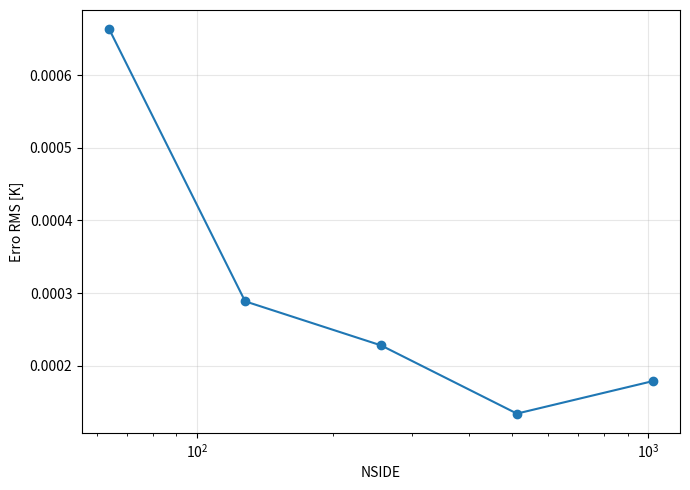
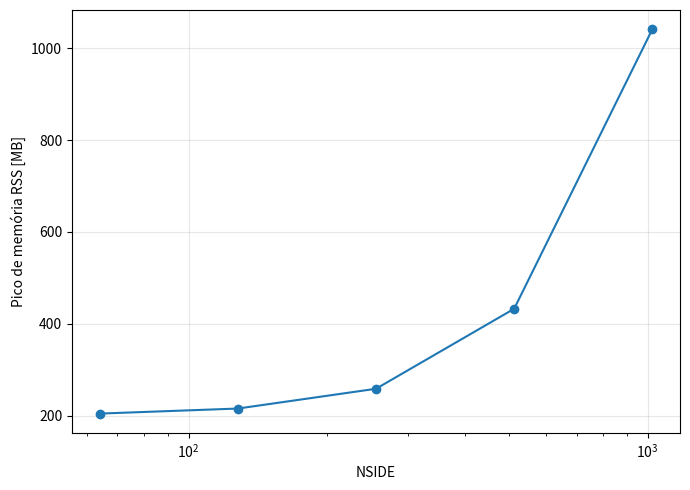
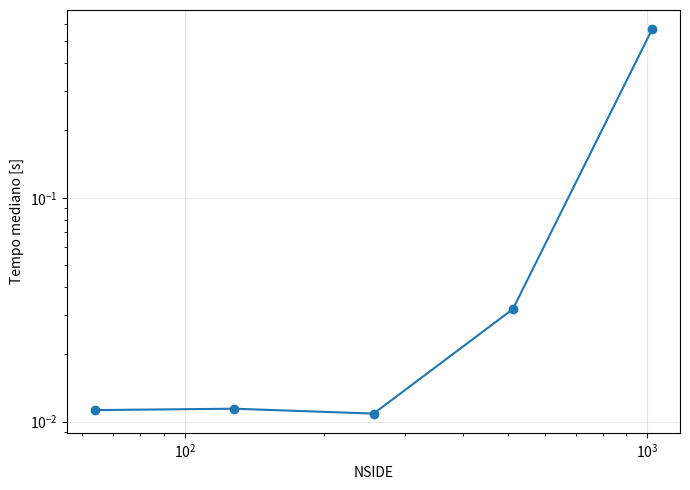
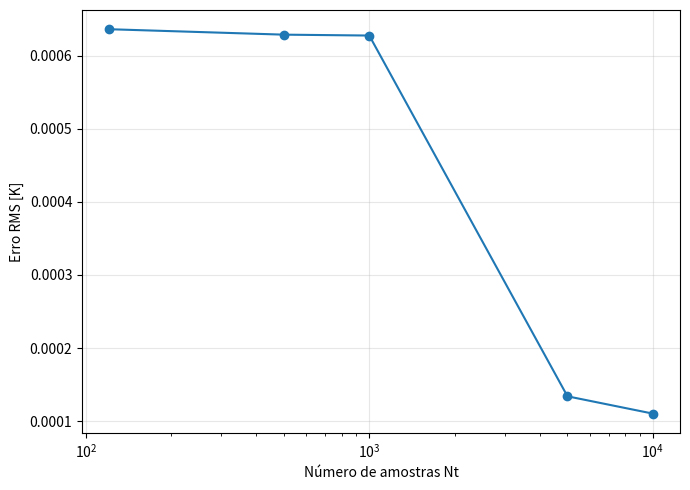

The script that saved these images, in order:
from __future__ import annotations

from pathlib import Path

import matplotlib.pyplot as plt

OUTDIR = Path("outputs/mapmaking_scaling/figures")
OUTDIR.mkdir(parents=True, exist_ok=True)

nside = [64, 128, 256, 512, 1024]
rms_nside = [
    0.0006634508158969311,
    0.00028862666973426213,
    0.0002279487230242968,
    0.00013397159035080167,
    0.00017872731683139226,
]
memory_nside = [205, 216, 259, 433, 1041]
time_nside = [
    0.011266927000178839,
    0.011429738000060752,
    0.010868497000046773,
    0.03184308599998076,
    0.5662664270000732,
]

nt = [121, 500, 1000, 5000, 10000]
rms_nt = [
    0.0006362916400075972,
    0.0006288515711584137,
    0.0006276370552794984,
    0.00013397159035080167,
    0.00011030975290975148,
]


def save_plot(x, y, xlabel, ylabel, filename, logx=False, logy=False):
    plt.figure(figsize=(7, 5))
    plt.plot(x, y, marker="o")
    plt.xlabel(xlabel)
    plt.ylabel(ylabel)
    plt.grid(True, alpha=0.3)

    if logx:
        plt.xscale("log")

    if logy:
        plt.yscale("log")

    plt.tight_layout()
    plt.savefig(OUTDIR / filename, dpi=200)
    plt.close()


save_plot(
    nside,
    rms_nside,
    "NSIDE",
    "Erro RMS [K]",
    "rms_vs_nside.png",
    logx=True,
)

save_plot(
    nside,
    memory_nside,
    "NSIDE",
    "Pico de memória RSS [MB]",
    "memory_vs_nside.png",
    logx=True,
)

save_plot(
    nside,
    time_nside,
    "NSIDE",
    "Tempo mediano [s]",
    "time_vs_nside.png",
    logx=True,
    logy=True,
)

save_plot(
    nt,
    rms_nt,
    "Número de amostras Nt",
    "Erro RMS [K]",
    "rms_vs_nt.png",
    logx=True,
)

print(f"Figuras salvas em: {OUTDIR.resolve()}")
